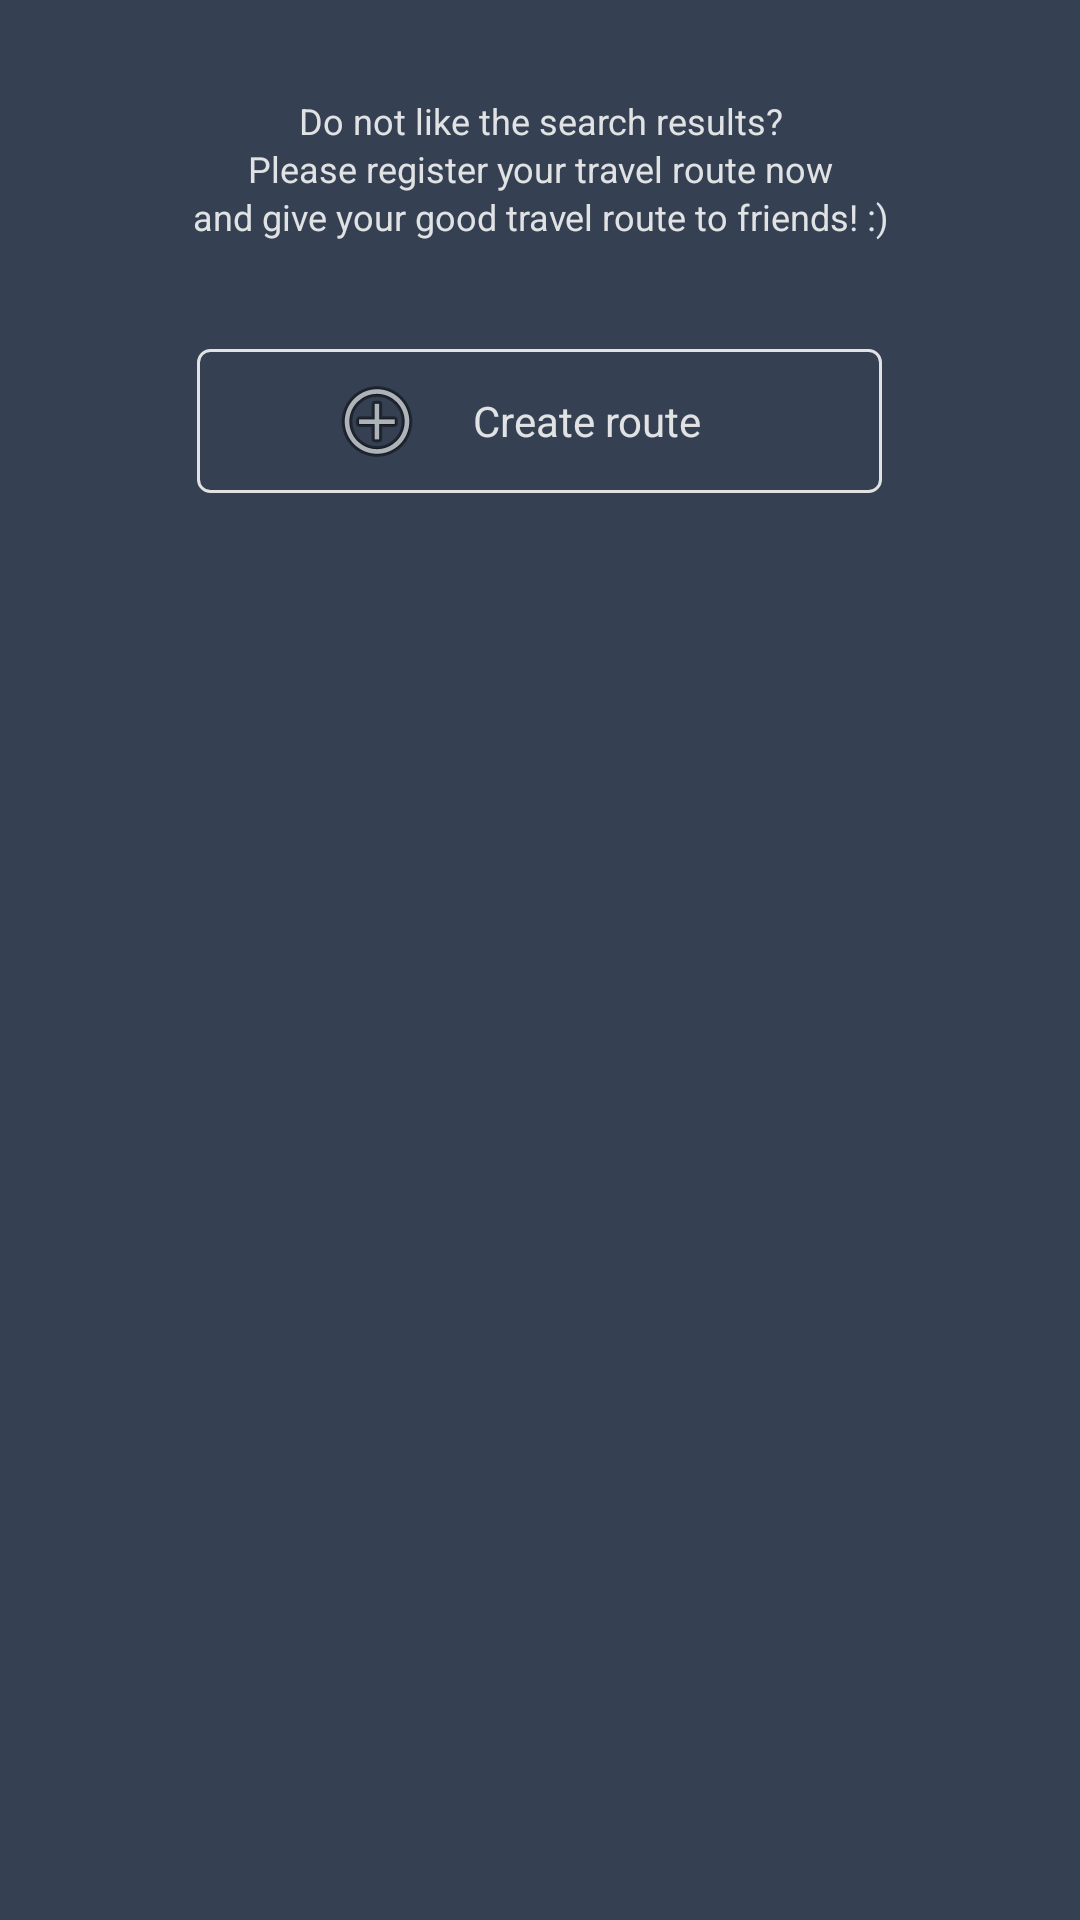

Produce the Android XML layout that renders to this screen, including the resource entries it uses.
<!-- AndroidManifest.xml: application theme AppTheme -->
<!-- res/layout/view_search_result_footer.xml -->
<?xml version="1.0" encoding="utf-8"?>
<LinearLayout xmlns:android="http://schemas.android.com/apk/res/android"
    android:layout_width="match_parent"
    android:layout_height="wrap_content"
    android:orientation="vertical"
    android:paddingBottom="32dp"
    android:paddingTop="32dp">

    <TextView
        android:layout_width="match_parent"
        android:layout_height="wrap_content"
        android:layout_marginBottom="36dp"
        android:gravity="center"
        android:lineSpacingExtra="2dp"
        android:text="@string/search_result_message"
        android:textColor="@color/white"
        android:textSize="12sp" />

    <RelativeLayout
        android:id="@+id/add_record_btn"
        android:layout_width="wrap_content"
        android:layout_height="wrap_content"
        android:layout_gravity="center_horizontal"
        android:background="@drawable/ripple_color_primary_bg_white_frame">

        <ImageView
            android:id="@+id/image_icon"
            android:layout_width="wrap_content"
            android:layout_height="wrap_content"
            android:layout_gravity="center_vertical"
            android:layout_marginLeft="32dp"
            android:layout_marginRight="16dp"
            android:src="@android:drawable/ic_menu_add" />

        <TextView
            android:id="@+id/text_make_route"
            android:layout_width="wrap_content"
            android:layout_height="wrap_content"
            android:layout_centerInParent="true"
            android:layout_gravity="center_vertical"
            android:layout_marginRight="48dp"
            android:layout_toRightOf="@+id/image_icon"
            android:text="@string/make_record_btn"
            android:textColor="@color/white" />

    </RelativeLayout>
</LinearLayout>
<!-- resources referenced by this layout -->
<resources>
  <color name="white">#d8ffffff</color>
  <!-- drawable ripple_color_primary_bg_white_frame (drawable) -->
  <?xml version="1.0" encoding="utf-8"?>
  <selector xmlns:android="http://schemas.android.com/apk/res/android">
      <item android:drawable="@drawable/gray_bg_white_frame" android:state_pressed="true" />
      <item android:drawable="@drawable/colorprimary_bg_white_frame" />
  </selector>
  <string name="make_record_btn">Create route</string>
  <string name="search_result_message">Do not like the search results?\nPlease register your travel route now\nand give your good travel route to friends! :)</string>
  <style name="AppTheme" parent="Theme.AppCompat.Light.DarkActionBar">
          
          <item name="colorPrimary">@color/colorPrimary</item>
          <item name="colorPrimaryDark">@color/colorPrimaryDark</item>
          <item name="colorAccent">@color/colorAccent</item>
          <item name="android:windowBackground">@color/colorPrimary</item>
      </style>
  <!-- drawable gray_bg_white_frame (drawable) -->
  <?xml version="1.0" encoding="utf-8"?>
  <shape xmlns:android="http://schemas.android.com/apk/res/android"
      android:shape="rectangle">
      <padding
          android:bottom="8dp"
          android:left="12dp"
          android:right="12dp"
          android:top="8dp" />
      <corners android:radius="4dp" />
      <stroke
          android:width="1dp"
          android:color="@color/white" />
      <solid android:color="@color/mouseGray" />
  
  </shape>
  <!-- drawable colorprimary_bg_white_frame (drawable) -->
  <?xml version="1.0" encoding="utf-8"?>
  <shape xmlns:android="http://schemas.android.com/apk/res/android"
      android:shape="rectangle">
      <padding
          android:bottom="8dp"
          android:left="12dp"
          android:right="12dp"
          android:top="8dp" />
      <corners android:radius="4dp" />
      <stroke android:color="@color/white" android:width="1dp" />
      <solid android:color="@color/colorPrimary" />
  
  </shape>
  <color name="colorPrimary">#354052</color>
  <color name="colorPrimaryDark">#1d2332</color>
  <color name="colorAccent">#fec804</color>
  <color name="mouseGray">#B1BEC6</color>
</resources>
